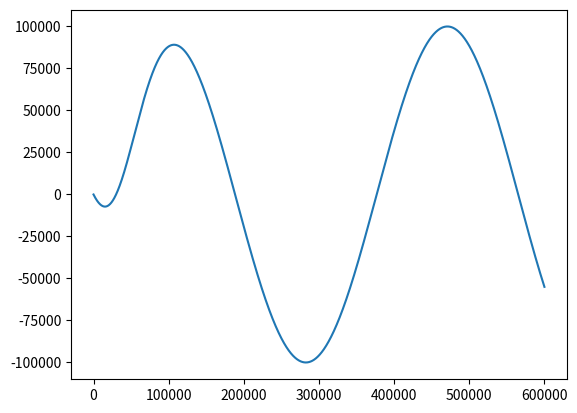

Reproduce this figure in Python.
import numpy as np
import matplotlib.pyplot as plt
from scipy import constants


hbar = constants.hbar
m = 0.15*constants.m_e 
c = constants.c
q = -constants.e
mu = constants.mu_0
epsilon = constants.epsilon_0

L_x = 1000*10**(-6) # Length in the x-direction in meter. Not to be confused by Lx as defined in the assignment, which is the width of a quantum dot.
L_y = 100*10**(-9) # Length in the y-direction in meter
L_x_size_quantum_dot = 0.5*10**(-9)
N = 9*10**(27)
omega_HO = 10*10**(12) # frequency of the HO
Eg_0 = 5*10**6 # Amplitude of the PW-pulse if it is Gaussian
Es_0 = 1*10**5 # Amplitude of the PW-pulse if it is a sine wave
sigma_t = 10*10**(-15)*5/2 # Width of the gaussian pulse
t0 = 20*10**(-15)*5 # Center of the gaussian pulse
alpha = 1 #should be between 0.9 and 1.1
omega_EM = alpha*omega_HO
# omega_EM = 7.5398*10**(15) # This makes the period equal to 500 time steps
delta_x = 1*10**(-6) # grid size in the x-direction in meter
delta_y = 0.5*10**(-9) # grid size in the y-direction in meter
n_y = int(L_y/delta_y) + 1 # Number of y grid cells
n_x = int(L_x/delta_x) + 1 # Number of x grid cells
t_sim = 10**(-12) # Total simulated time in seconds
#provide location of structure through boundary of y-domain
y_start = -L_y/2
Courant = 1 # Courant number
delta_t = 1/c*Courant*delta_y # time step based on the Courant number. With the current definitions, this means that delta_t = 1.6667*10**(-18)
n_t = int(t_sim/delta_t) # Total number of time steps
y_axis = np.linspace(y_start,y_start + (n_y-1)*delta_y,n_y)
x_axis = np.linspace(0, (n_x-1)*delta_x,n_x)
#initialize both real and imaginary parts of the wave function psi. In case alpha is not real, the initialization needs to be adapted.
alpha_y = 0

J0 = 10**5
t0 = 30000
sigma_ramping = 50000

i = np.linspace(0, 600000, 600000)

y = J0*np.sin(omega_EM*i*delta_t)*np.tanh((i-t0)/sigma_ramping)

print(omega_EM)
print(delta_t)
print(2*np.pi/(omega_EM*delta_t))
plt.plot(i, y)
plt.show()
